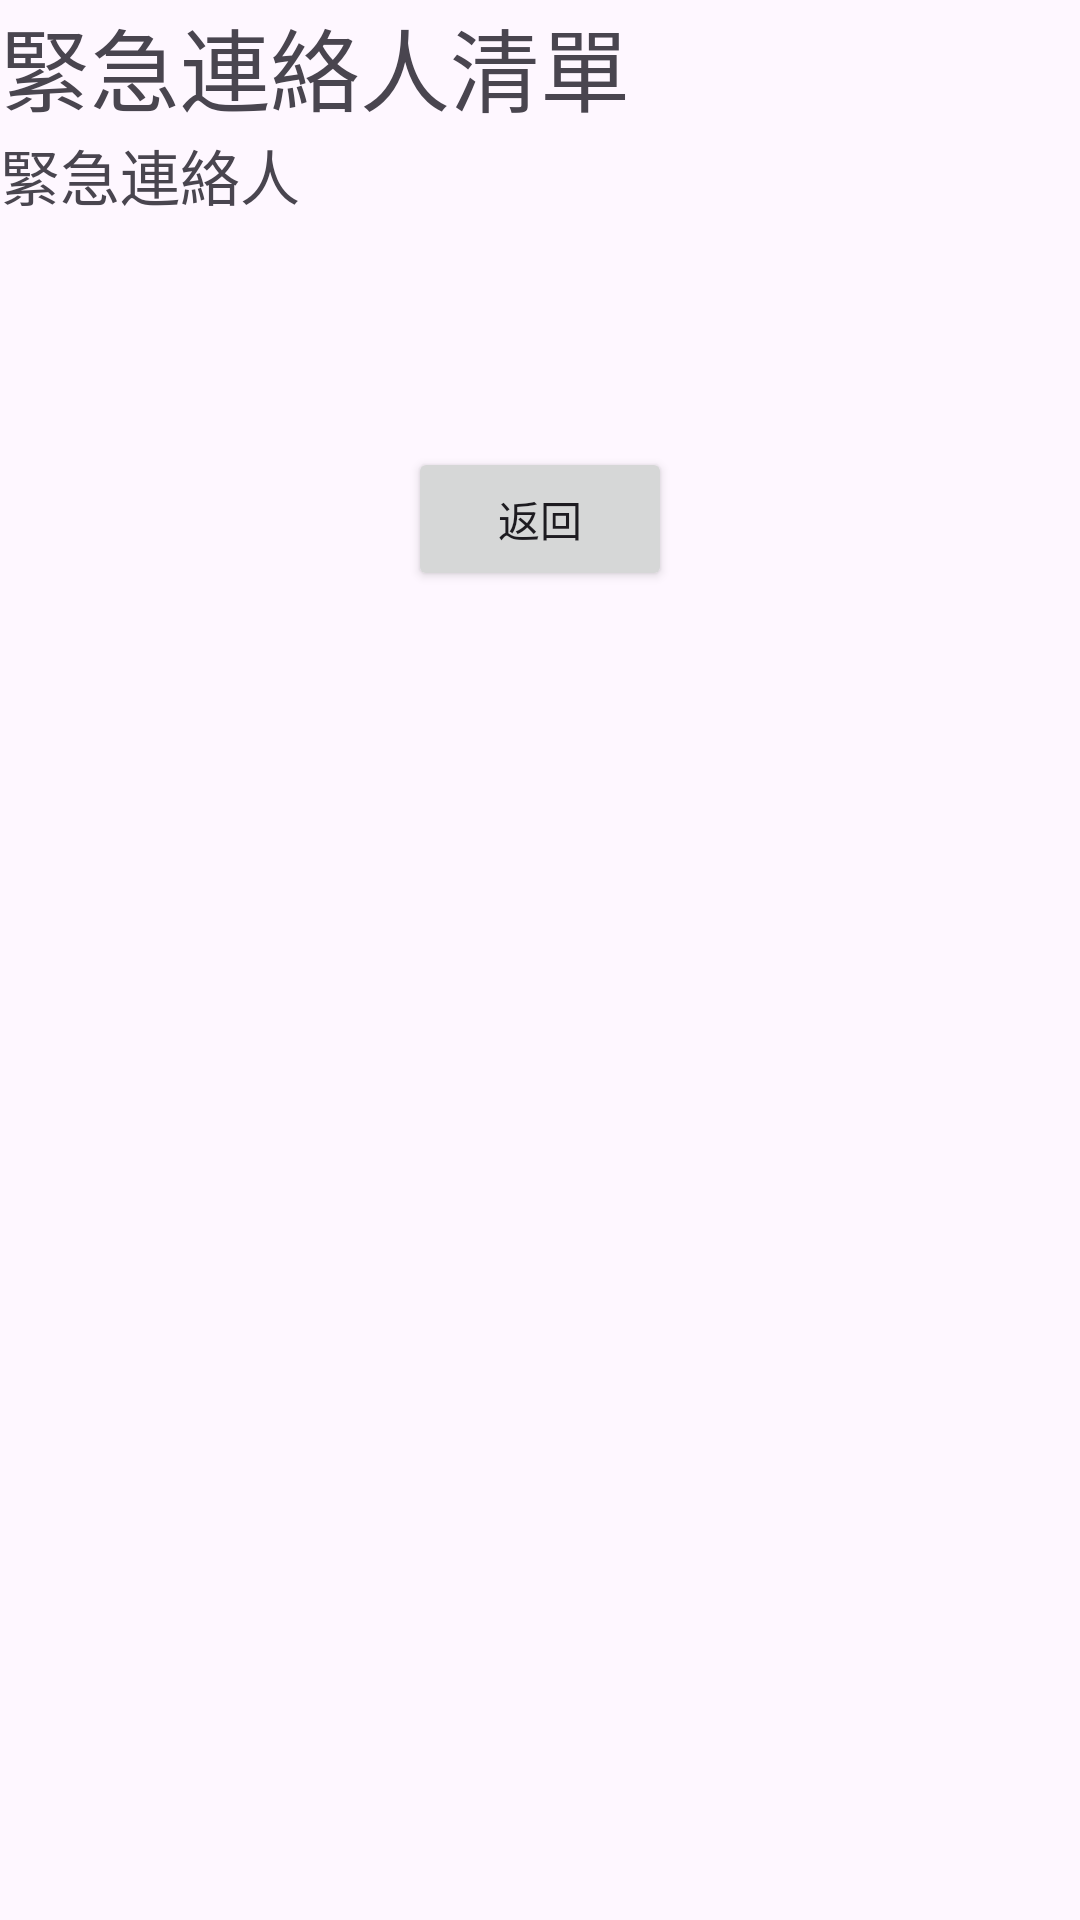

Produce the Android XML layout that renders to this screen, including the resource entries it uses.
<!-- AndroidManifest.xml: application theme Theme.Ex02a_startActivity01a -->
<!-- res/layout/activity_second.xml -->
<?xml version="1.0" encoding="utf-8"?>
<LinearLayout xmlns:android="http://schemas.android.com/apk/res/android"
    xmlns:app="http://schemas.android.com/apk/res-auto"
    xmlns:tools="http://schemas.android.com/tools"
    android:id="@+id/main"
    android:layout_width="match_parent"
    android:layout_height="match_parent"
    android:orientation="vertical"
    tools:context=".SecondActivity">

    <TextView
        android:id="@+id/txtView01"
        android:layout_width="wrap_content"
        android:layout_height="wrap_content"
        android:text="緊急連絡人清單"
        android:textSize="30dp" />

    <TextView
        android:id="@+id/txtView02"
        android:layout_width="wrap_content"
        android:layout_height="wrap_content"
        android:text="緊急連絡人"
        android:textSize="20dp" />

    <TextView
        android:id="@+id/txtView03"
        android:layout_width="fill_parent"
        android:layout_height="wrap_content" />


    <TextView
        android:id="@+id/txtView04"
        android:layout_width="fill_parent"
        android:layout_height="wrap_content" />

    <TextView
        android:id="@+id/txtView05"
        android:layout_width="fill_parent"
        android:layout_height="wrap_content" />

    <TextView
        android:id="@+id/txtView06"
        android:layout_width="fill_parent"
        android:layout_height="wrap_content"
        />

    <LinearLayout
        android:layout_width="match_parent"
        android:layout_height="wrap_content"
        android:gravity="center">

        <Button
            android:id="@+id/btnReturn"
            android:layout_width="wrap_content"
            android:layout_height="wrap_content"
            android:text="返回" />
    </LinearLayout>

</LinearLayout>
<!-- resources referenced by this layout -->
<resources>
  <style name="Theme.Ex02a_startActivity01a" parent="Base.Theme.Ex02a_startActivity01a" />
  <style name="Base.Theme.Ex02a_startActivity01a" parent="Theme.Material3.DayNight.NoActionBar">
          
          
      </style>
</resources>
